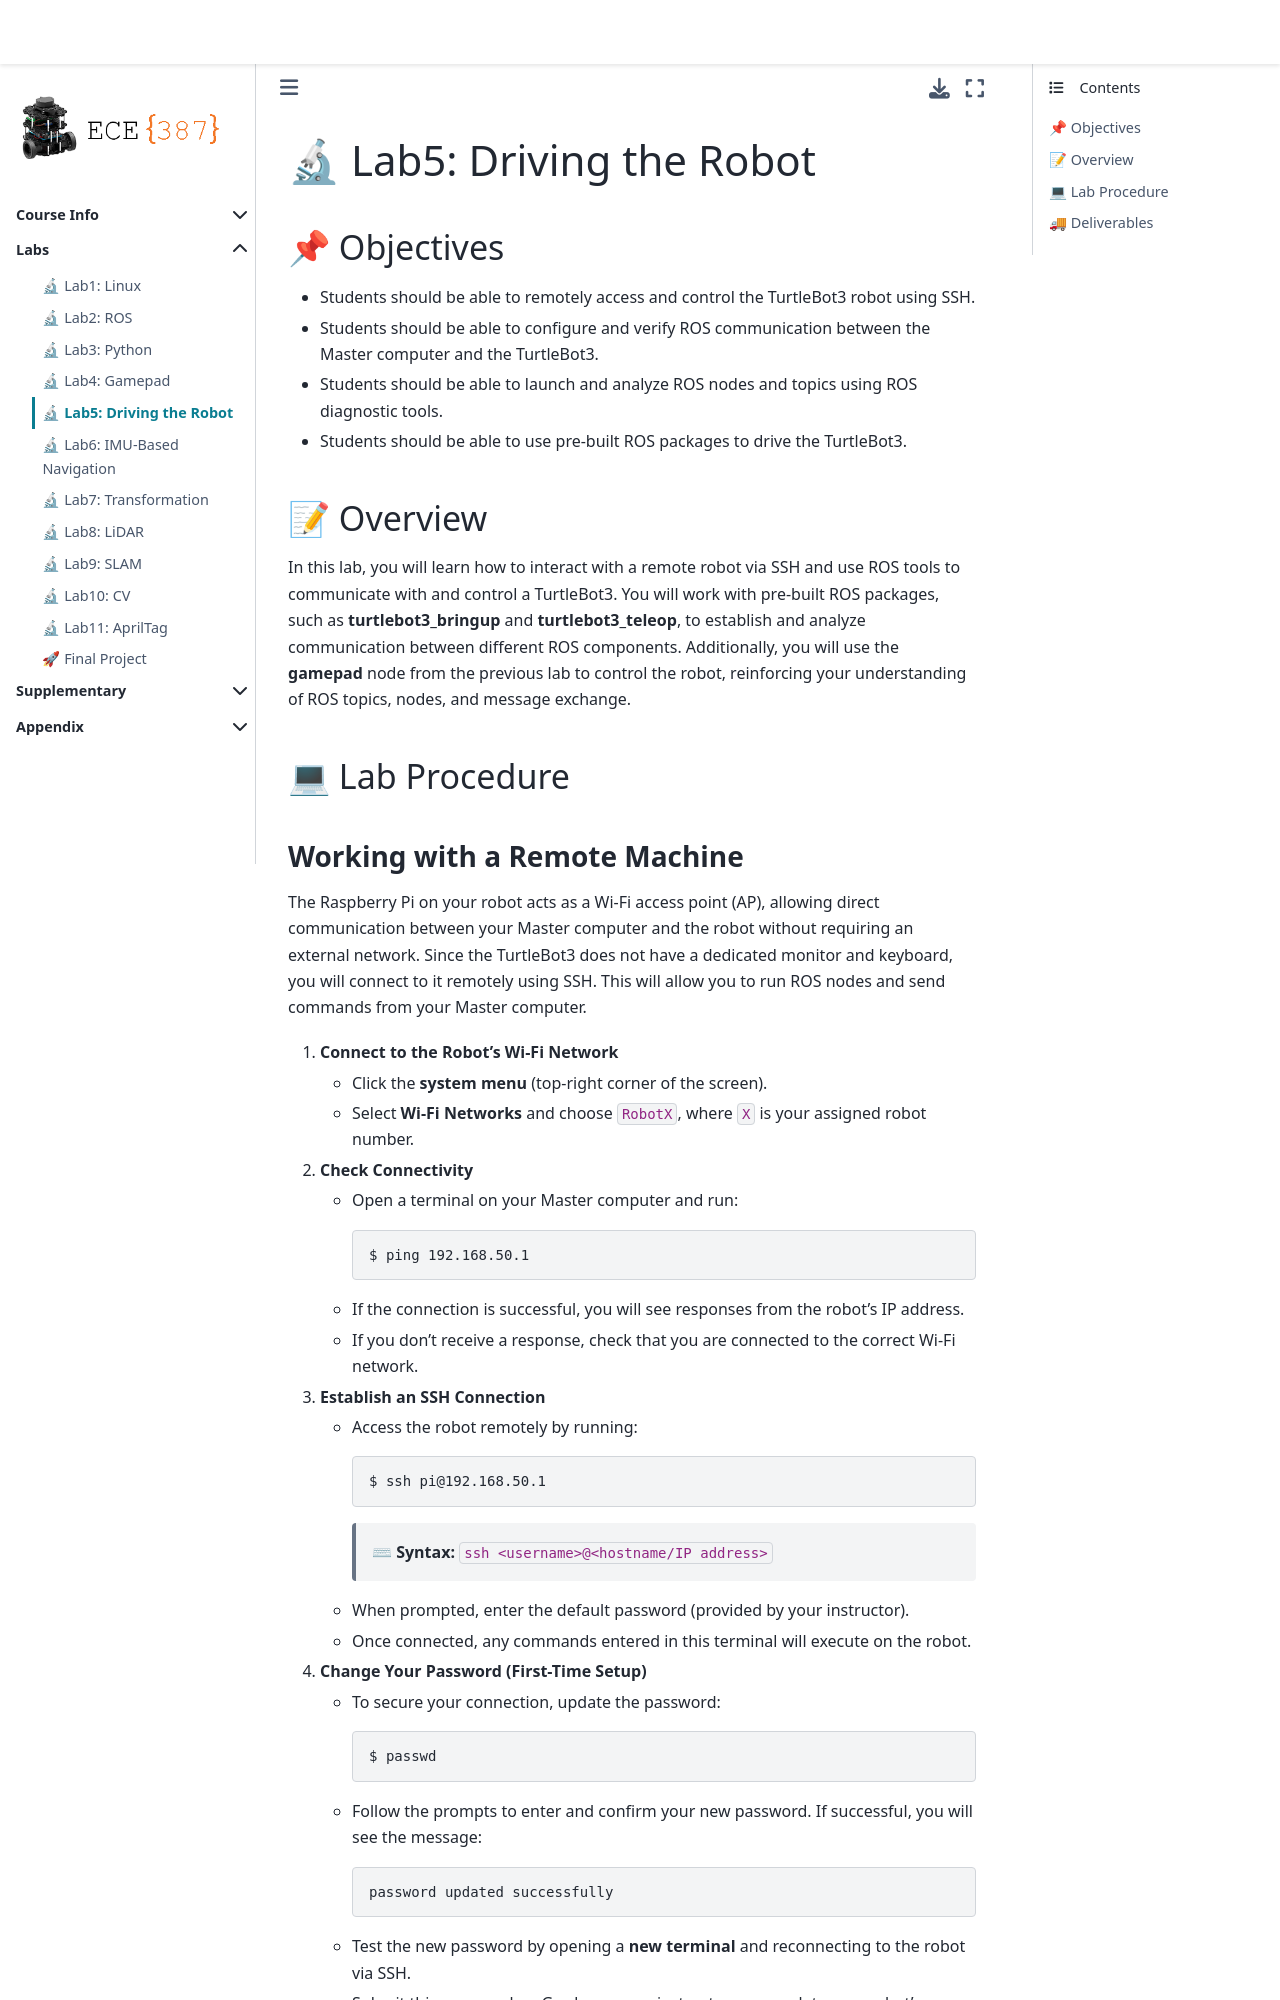

repository: ECE-387/ece-387.github.io · page: Labs/Lab5_TurtleBot.html · generator: jekyll

# 🔬 Lab5: Driving the Robot

## 📌 Objectives

- Students should be able to remotely access and control the TurtleBot3 robot using SSH.
- Students should be able to configure and verify ROS communication between the Master computer and the TurtleBot3.
- Students should be able to launch and analyze ROS nodes and topics using ROS diagnostic tools.
- Students should be able to use pre-built ROS packages to drive the TurtleBot3.

## 📝 Overview

In this lab, you will learn how to interact with a remote robot via SSH and use ROS tools to communicate with and control a TurtleBot3. You will work with pre-built ROS packages, such as **turtlebot3_bringup** and **turtlebot3_teleop**, to establish and analyze communication between different ROS components. Additionally, you will use the **gamepad** node from the previous lab to control the robot, reinforcing your understanding of ROS topics, nodes, and message exchange.

## 💻 Lab Procedure
